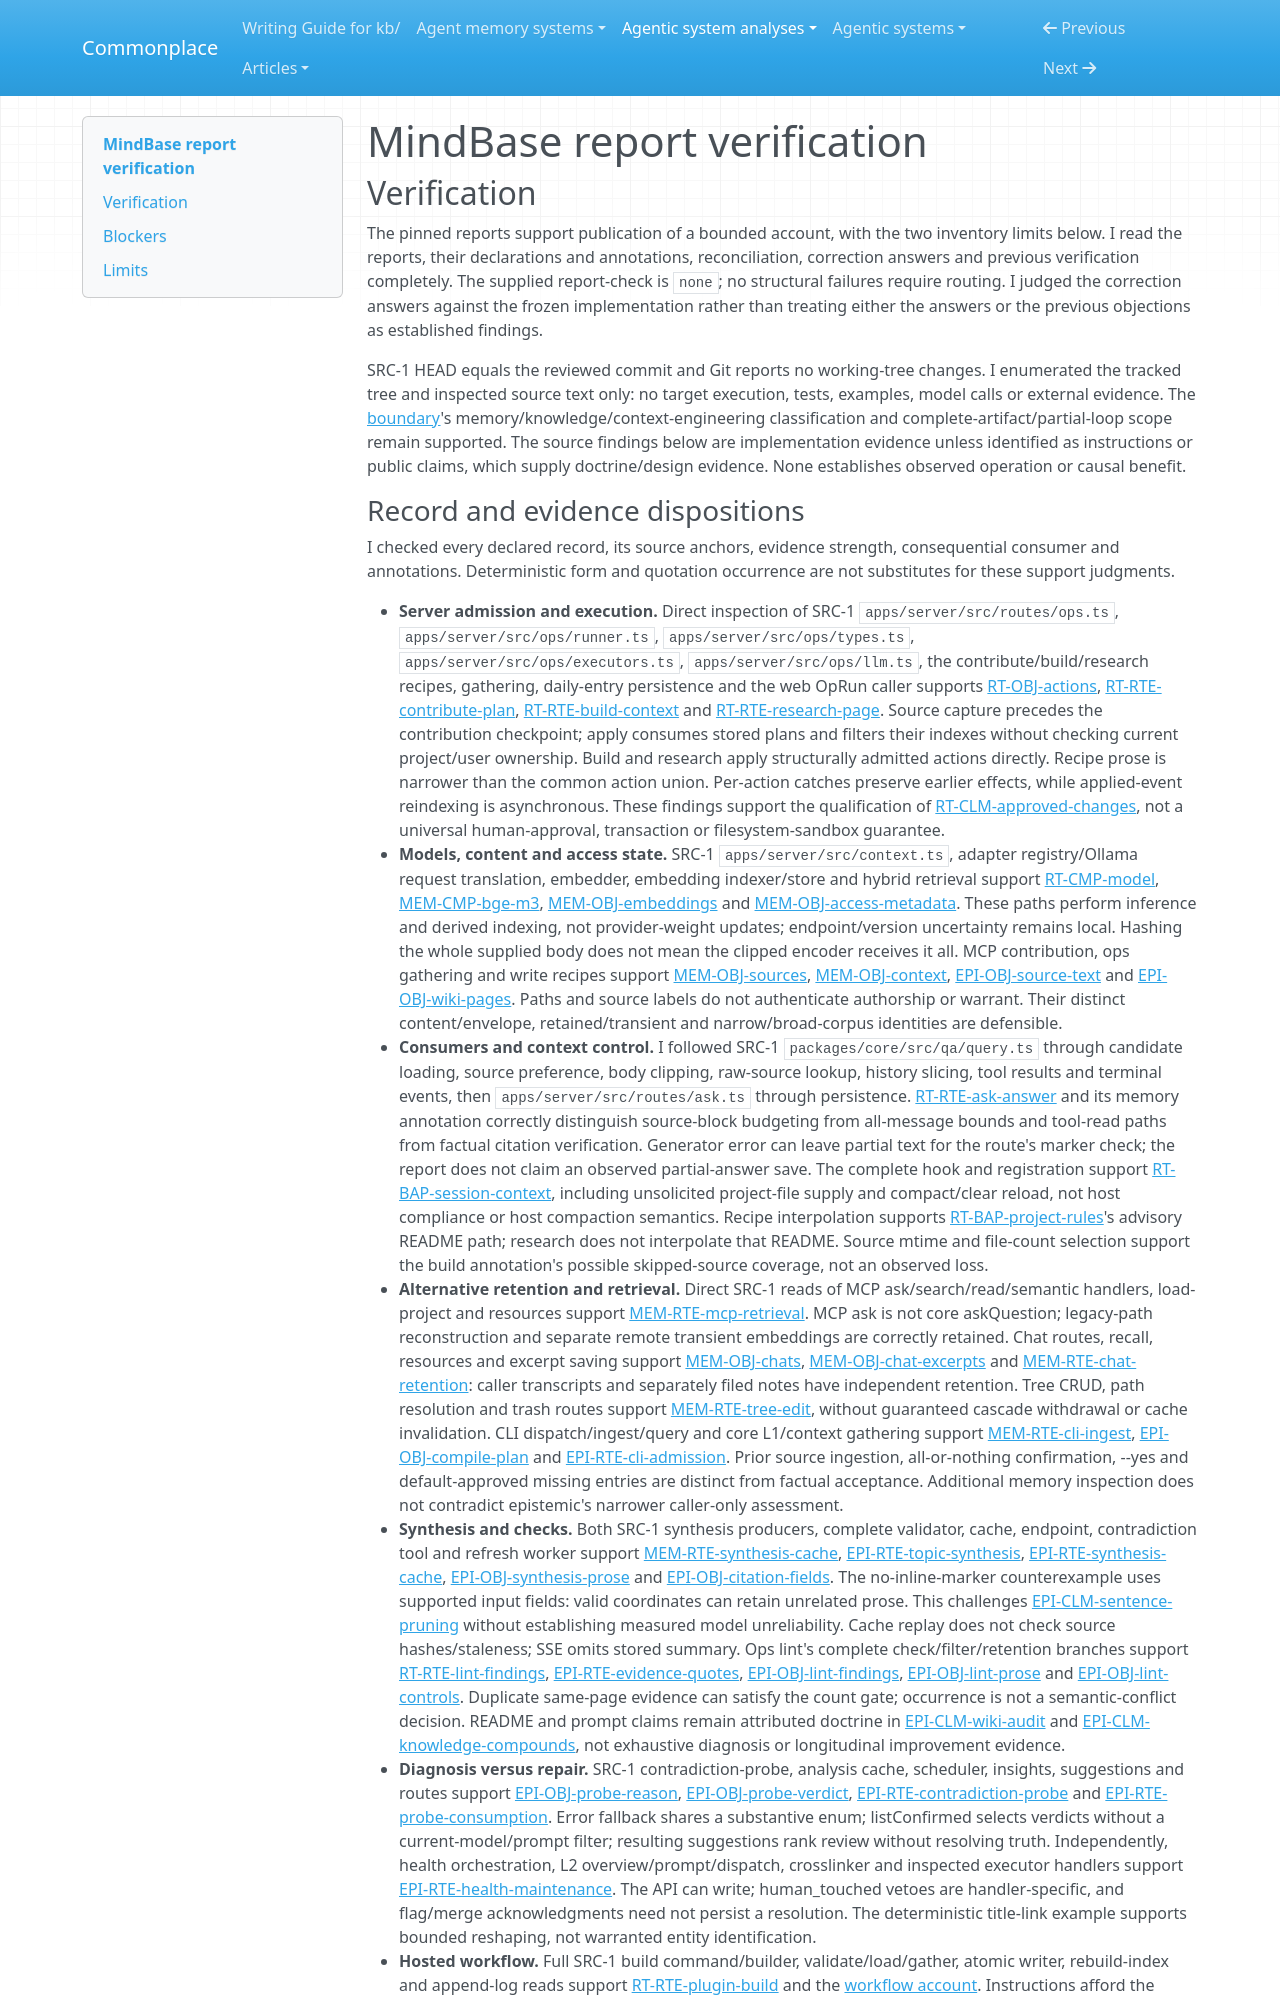

repository: zby/commonplace · page: agentic-system-analyses/retained/frankchu91--mindbase-llm-wiki/report-verification/index.html · generator: mkdocs

---
type: agentic-system-analyses/types/agentic-system-verification.md
description: "Independent report verification of MindBase's partially traced knowledge-maintenance loop at c5273d2336c4d686df41c2a1495f14f085707f51."
run-id: AAS-2026-11-08-mindbase-llm-wiki-32a62759e2b9-01
reviewed-boundary: c5273d2336c4d686df41c2a1495f14f085707f51
---

# MindBase report verification

## Verification

The pinned reports support publication of a bounded account, with the two inventory limits below. I read the reports, their declarations and annotations, reconciliation, correction answers and previous verification completely. The supplied report-check is `none`; no structural failures require routing. I judged the correction answers against the frozen implementation rather than treating either the answers or the previous objections as established findings.

SRC-1 HEAD equals the reviewed commit and Git reports no working-tree changes. I enumerated the tracked tree and inspected source text only: no target execution, tests, examples, model calls or external evidence. The [boundary](boundary.md#boundary-and-evidence)'s memory/knowledge/context-engineering classification and complete-artifact/partial-loop scope remain supported. The source findings below are implementation evidence unless identified as instructions or public claims, which supply doctrine/design evidence. None establishes observed operation or causal benefit.
